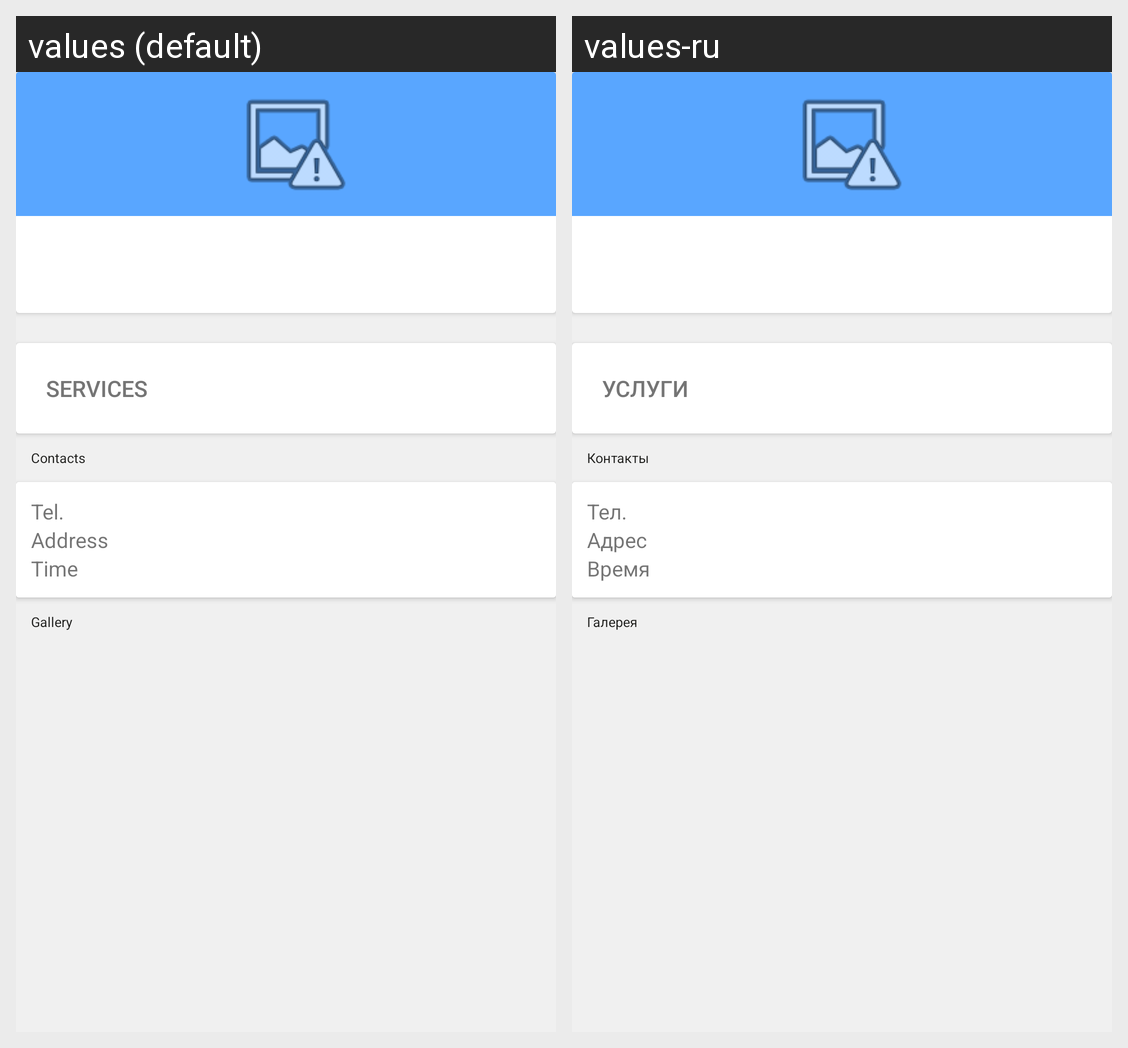

This grid shows one Android layout under two languages. Give, for every string resource on the screen, its name, the default text and each shown locale's text.
Android screen res/layout/fragment_owner.xml rendered under 2 locales, left to right: values (default), values-ru. Device: Nexus 5 (rendered at 1080×1920; each locale shown at half size, 540×960, under a caption strip naming it); theme AppTheme.
Strings drawn on this screen, with the default value and each locale's value (text and hints the layout hard-codes, and strings that could not be matched under every locale, appear in the picture but are not listed):

fragment_owner_services
  values: Services
  values-ru: Услуги

owner_contact_group
  values: Contacts
  values-ru: Контакты

owner_tel_label
  values: Tel.
  values-ru: Тел.

owner_address_label
  values: Address
  values-ru: Адрес

owner_time_label
  values: Time
  values-ru: Время

owner_gallery_group
  values: Gallery
  values-ru: Галерея
